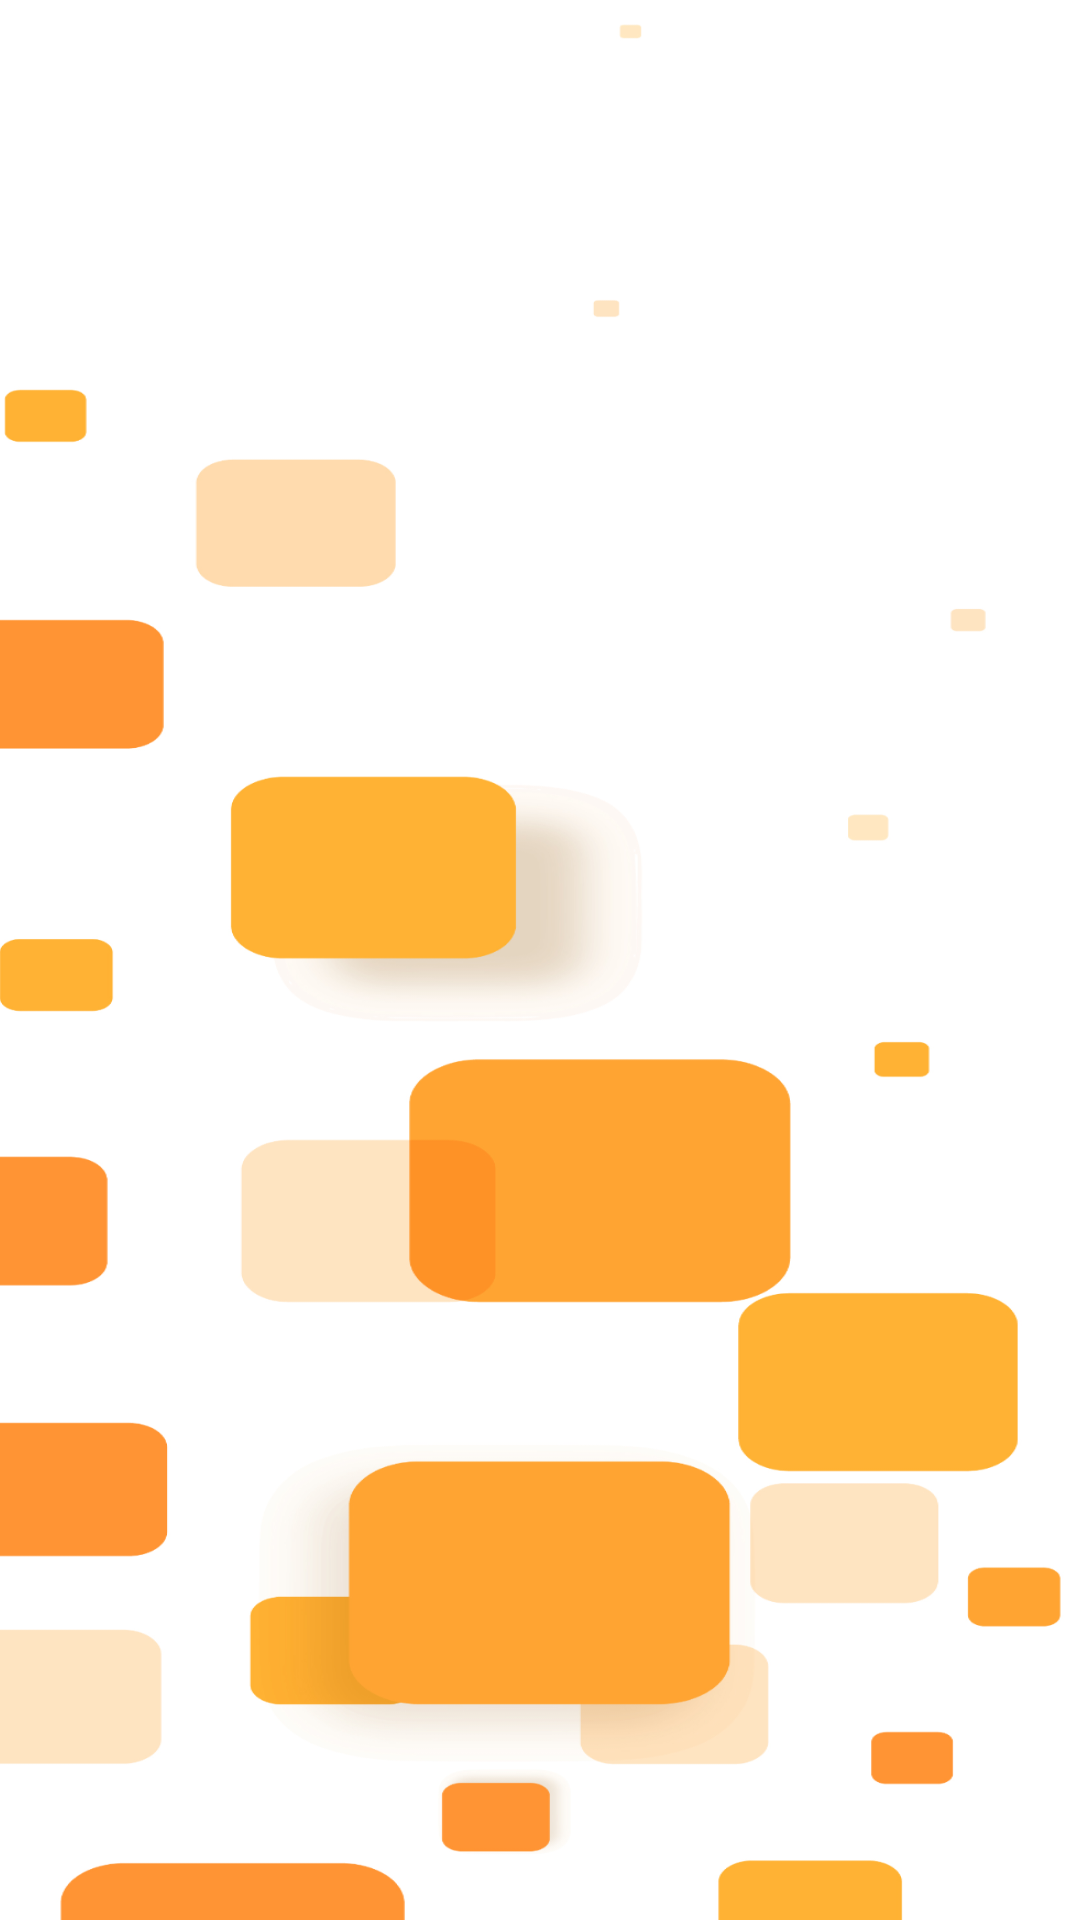

Produce the Android XML layout that renders to this screen, including the resource entries it uses.
<!-- AndroidManifest.xml: application theme Theme.Animalogistics -->
<!-- res/layout/fragment_listar_noticia.xml -->
<?xml version="1.0" encoding="utf-8"?>
<FrameLayout xmlns:android="http://schemas.android.com/apk/res/android"
    xmlns:app="http://schemas.android.com/apk/res-auto"
    xmlns:tools="http://schemas.android.com/tools"
    android:layout_width="match_parent"
    android:layout_height="match_parent"
    android:layout_marginBottom="10dp"
    android:background="@drawable/bgnews"
    tools:context=".UI.noticia.listar.ListarNoticiaFragment">

    <androidx.constraintlayout.widget.ConstraintLayout
        android:id="@+id/CLListarNoticias"
        android:layout_width="match_parent"
        android:layout_height="match_parent">


        <HorizontalScrollView
            android:id="@+id/horizontalScrollView2"
            android:layout_width="0dp"
            android:layout_height="60dp"
            android:layout_marginHorizontal="10dp"
            android:layout_marginTop="10dp"
            app:layout_constraintEnd_toEndOf="parent"
            app:layout_constraintHorizontal_bias="0.0"
            app:layout_constraintStart_toStartOf="parent"
            app:layout_constraintTop_toTopOf="parent">

            <com.google.android.material.button.MaterialButtonToggleGroup
                android:id="@+id/toggleButton"
                android:layout_width="wrap_content"
                android:layout_height="match_parent"
                android:layout_marginTop="0dp"


                app:selectionRequired="true"
                app:singleSelection="true" />


        </HorizontalScrollView>

        <androidx.recyclerview.widget.RecyclerView
            android:id="@+id/RVNoticias"
            android:layout_width="0dp"
            android:layout_height="0dp"
            android:clipToPadding="false"
            android:paddingBottom="75dp"
            app:layout_constraintBottom_toBottomOf="parent"
            app:layout_constraintEnd_toEndOf="parent"
            app:layout_constraintHorizontal_bias="0.0"
            app:layout_constraintStart_toStartOf="parent"
            app:layout_constraintTop_toBottomOf="@+id/horizontalScrollView2"
            app:layout_constraintVertical_bias="0.171" />


    </androidx.constraintlayout.widget.ConstraintLayout>
</FrameLayout>
<!-- resources referenced by this layout -->
<resources>
  <!-- drawable bgnews: png bitmap (drawable, 117669 bytes) -->
  <style name="Theme.Animalogistics" parent="Base.Theme.Animalogistics" />
  <style name="Base.Theme.Animalogistics" parent="Theme.Material3.Light.NoActionBar">
          
          
  
      </style>
</resources>
